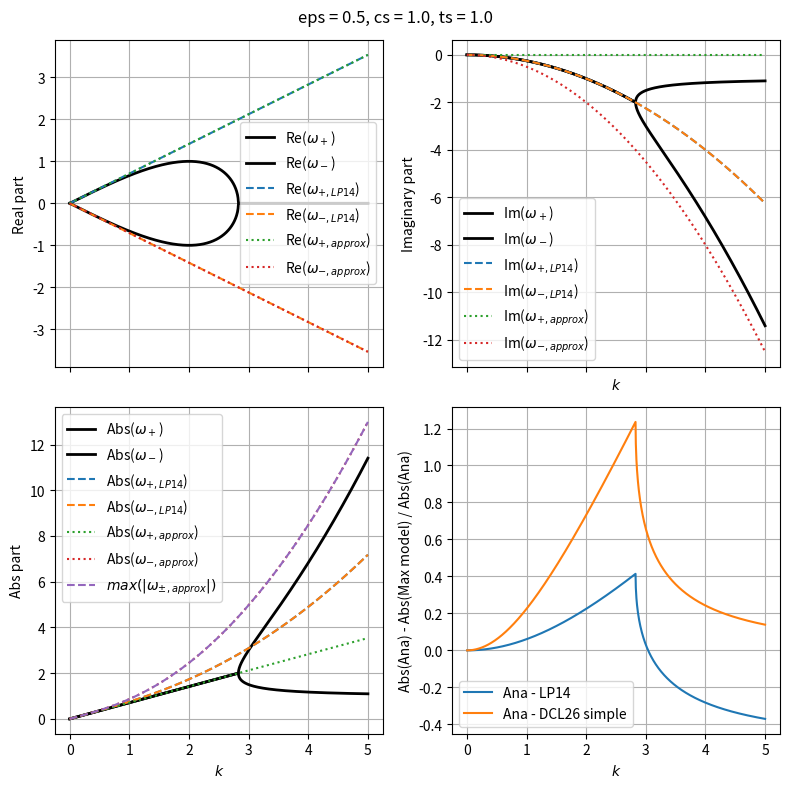
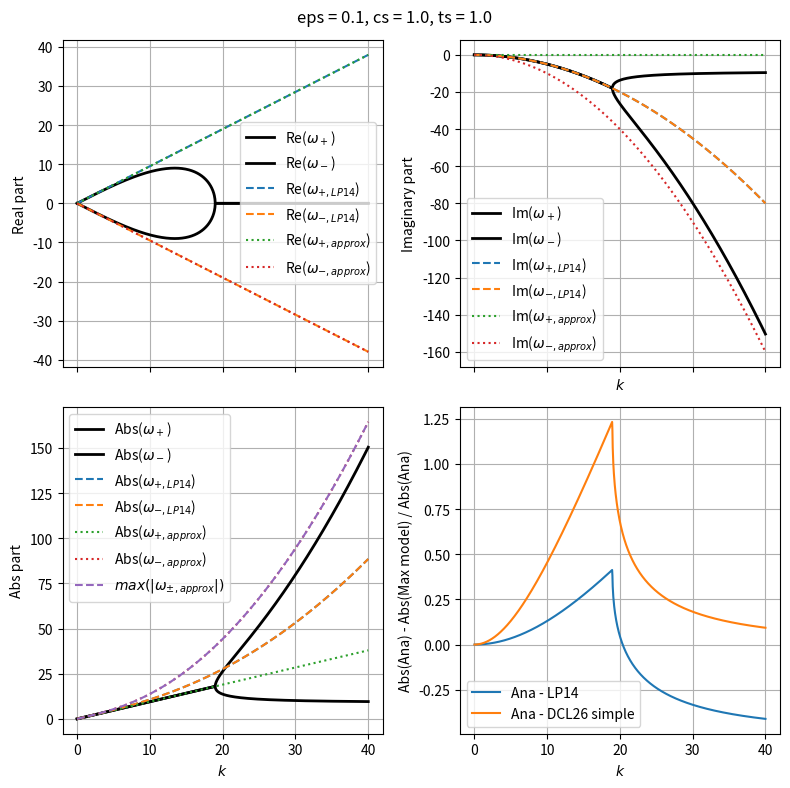

These figures' Python source, in order:
"""
Dustywave TVA dispersion relation
=======================================

This example shows how to derive the dustywave TVA dispersion relation using SymPy
"""

import sympy as sp
import numpy as np
import matplotlib.pyplot as plt

# %%
# Usefull symbols
omega = sp.symbols(r'\omega', complex=True)

k, cs, ts, eps = sp.symbols(
    r'k c_s t_s \epsilon',
    positive=True,
    real=True,
)

i = sp.I # imaginary unit

a = k*cs # s^-1
b = a**2 * ts*eps # s^-1


# %%
# The perturbation matrix is M = K(omega = 0)
# The eigenfrequencies are the roots of det(M + i omega I) = 0
K = sp.Matrix([
    [i*omega, 0, -i*a],
    [b*(1-eps), i*omega-b, 0],
    [-i*a*(1-eps), i*a, i*omega]
]) # s^-1


# %%
# Compute the determinant
det = sp.factor(K.det())
print(sp.latex(det))

# %%
# Let's remove the leading omega mode (omega = 0)
det /= (i * omega)
det = sp.simplify(det)
det = sp.collect(det, omega)
print(sp.latex(det))

# %%
# Find the roots of the dispersion relation
r1,r2 = sp.solve(sp.Eq(det, 0), omega)
print(sp.latex(r1))
print(sp.latex(r2))

print(r1)
print(r2)

# %%
# Function to plot the roots
def get_roots(_r1,_r2,k_list, eps_value, cs_value, ts_value):

    # Substitute all parameters
    r1_num = _r1.subs({
        cs: cs_value,
        ts: ts_value,
        eps: eps_value
    })

    r2_num = _r2.subs({
        cs: cs_value,
        ts: ts_value,
        eps: eps_value
    })

    r1_num_re = sp.re(r1_num)
    r1_num_im = sp.im(r1_num)
    r2_num_re = sp.re(r2_num)
    r2_num_im = sp.im(r2_num)

    # Lambdify only k remains
    r1_re_func = sp.lambdify(k, r1_num_re, modules="numpy")
    r1_im_func = sp.lambdify(k, r1_num_im, modules="numpy")
    r2_re_func = sp.lambdify(k, r2_num_re, modules="numpy")
    r2_im_func = sp.lambdify(k, r2_num_im, modules="numpy")

    # Evaluate
    r1_vals_re = r1_re_func(k_list)
    r1_vals_im = r1_im_func(k_list)
    r2_vals_re = r2_re_func(k_list)
    r2_vals_im = r2_im_func(k_list)

    def restore(lst):
        # if it is not a numpy array return a np.zeros_like(k_list)
        if not isinstance(lst, np.ndarray):
            return np.zeros_like(k_list)
        return lst

    r1_vals_re = restore(r1_vals_re)
    r1_vals_im = restore(r1_vals_im)
    r2_vals_re = restore(r2_vals_re)
    r2_vals_im = restore(r2_vals_im)
    
    return r1_vals_re, r1_vals_im, r2_vals_re, r2_vals_im

def get_roots_LP14(k_list, eps_value, cs_value, ts_value):
    _r1 = + cs * sp.sqrt(1-eps) * k - i * ts* k **2 * cs **2 * eps /2
    _r2 = - cs * sp.sqrt(1-eps) * k - i * ts* k **2 * cs **2 * eps /2

    return get_roots(_r1, _r2, k_list, eps_value, cs_value, ts_value)



def get_overroots_DCL26_simple(k_list, eps_value, cs_value, ts_value):
    _r1 = + cs * sp.sqrt(1-eps) * k +  i*k**2*cs**2 * eps*ts * (-1 +  1)/2
    _r2 = - cs * sp.sqrt(1-eps) * k +  i*k**2*cs**2 * eps*ts *(-1 -  1)/2

    return get_roots(_r1, _r2, k_list, eps_value, cs_value, ts_value)

def get_overroots_DCL26(k_list, eps_value, cs_value, ts_value):
    D = 4*(1-eps) - eps**2 * cs**2 * ts**2 * k**2

    sqrtD_real = sp.sqrt(sp.Max(D, 0))
    sqrtD_imag = sp.sqrt(sp.Max(-D, 0))

    _r1 = cs*k/2 * (
        +sqrtD_real
        + i*(sqrtD_imag - eps*cs*k*ts)
    )

    _r2 = cs*k/2 * (
        -sqrtD_real
        + i*(-sqrtD_imag - eps*cs*k*ts)
    )

    print(sp.latex(sp.Abs(_r1)))
    print(sp.latex(sp.Abs(_r2)))

    return get_roots(_r1, _r2, k_list, eps_value, cs_value, ts_value)

def plot_case(k_plot, eps_value, cs_value, ts_value):

    r1_vals_re, r1_vals_im, r2_vals_re, r2_vals_im = get_roots(r1,r2,k_plot, eps_value, cs_value, ts_value)

    r1_vals_re_LP14, r1_vals_im_LP14, r2_vals_re_LP14, r2_vals_im_LP14 = get_roots_LP14(k_plot, eps_value, cs_value, ts_value)

    r1_vals_re_DCL26_simple, r1_vals_im_DCL26_simple, r2_vals_re_DCL26_simple, r2_vals_im_DCL26_simple = get_overroots_DCL26_simple(k_plot, eps_value, cs_value, ts_value)
    r1_vals_re_DCL26, r1_vals_im_DCL26, r2_vals_re_DCL26, r2_vals_im_DCL26 = get_overroots_DCL26(k_plot, eps_value, cs_value, ts_value)


    # Create figure
    fig, axs = plt.subplots(2, 2, figsize=(8, 8), sharex=True)

    # Real parts
    axs[0,0].plot(k_plot, r1_vals_re,color="0",linewidth=2, label="Re($\omega_+$)")
    axs[0,0].plot(k_plot, r2_vals_re,color="0",linewidth=2, label="Re($\omega_-$)")
    axs[0,0].plot(k_plot, r1_vals_re_LP14,"--", label="Re($\omega_{+,LP14}$)")
    axs[0,0].plot(k_plot, r2_vals_re_LP14,"--", label="Re($\omega_{-,LP14}$)")
    axs[0,0].plot(k_plot, r1_vals_re_DCL26_simple,linestyle="dotted", label="Re($\omega_{+,approx}$)")
    axs[0,0].plot(k_plot, r2_vals_re_DCL26_simple,linestyle="dotted", label="Re($\omega_{-,approx}$)")
    #axs[0,0].plot(k_plot, r1_vals_re_DCL26,"--", label="Re($r_1$) DCL26")
    #axs[0,0].plot(k_plot, r2_vals_re_DCL26,"--", label="Re($r_2$) DCL26")
    axs[0,0].set_ylabel("Real part")
    axs[0,0].grid(True)
    axs[0,0].legend()

    # Imaginary parts
    axs[0,1].plot(k_plot, r1_vals_im,color="0",linewidth=2, label="Im($\omega_+$)")
    axs[0,1].plot(k_plot, r2_vals_im,color="0",linewidth=2, label="Im($\omega_-$)")
    axs[0,1].plot(k_plot, r1_vals_im_LP14,"--", label="Im($\omega_{+,LP14}$)")
    axs[0,1].plot(k_plot, r2_vals_im_LP14,"--", label="Im($\omega_{-,LP14}$)")
    axs[0,1].plot(k_plot, r1_vals_im_DCL26_simple,linestyle="dotted", label="Im($\omega_{+,approx}$)")
    axs[0,1].plot(k_plot, r2_vals_im_DCL26_simple,linestyle="dotted", label="Im($\omega_{-,approx}$)")
    #axs[0,1].plot(k_plot, r1_vals_im_DCL26,"--", label="Im($r_1$) DCL26")
    #axs[0,1].plot(k_plot, r2_vals_im_DCL26,"--", label="Im($r_2$) DCL26")
    axs[0,1].set_xlabel("$k$")
    axs[0,1].set_ylabel("Imaginary part")
    axs[0,1].grid(True)
    axs[0,1].legend()

    # Abs
    r1_vals_abs = np.sqrt(r1_vals_re**2 + r1_vals_im**2)
    r2_vals_abs = np.sqrt(r2_vals_re**2 + r2_vals_im**2)
    r1_vals_abs_LP14 = np.sqrt(r1_vals_re_LP14**2 + r1_vals_im_LP14**2)
    r2_vals_abs_LP14 = np.sqrt(r2_vals_re_LP14**2 + r2_vals_im_LP14**2)
    r1_vals_abs_DCL26_simple = np.sqrt(r1_vals_re_DCL26_simple**2 + r1_vals_im_DCL26_simple**2)
    r2_vals_abs_DCL26_simple = np.sqrt(r2_vals_re_DCL26_simple**2 + r2_vals_im_DCL26_simple**2)
    r1_vals_abs_DCL26 = np.sqrt(r1_vals_re_DCL26**2 + r1_vals_im_DCL26**2)
    r2_vals_abs_DCL26 = np.sqrt(r2_vals_re_DCL26**2 + r2_vals_im_DCL26**2)
    axs[1,0].plot(k_plot, r1_vals_abs,color="0",linewidth=2, label="Abs($\omega_+$)")
    axs[1,0].plot(k_plot, r2_vals_abs,color="0",linewidth=2, label="Abs($\omega_-$)")
    axs[1,0].plot(k_plot, r1_vals_abs_LP14,"--", label="Abs($\omega_{+,LP14}$)")
    axs[1,0].plot(k_plot, r2_vals_abs_LP14,"--", label="Abs($\omega_{-,LP14}$)")
    axs[1,0].plot(k_plot, r1_vals_abs_DCL26_simple,linestyle="dotted", label="Abs($\omega_{+,approx}$)")
    axs[1,0].plot(k_plot, r2_vals_abs_DCL26_simple,linestyle="dotted", label="Abs($\omega_{-,approx}$)")    
    
    def approx(_k,_cs,_ts,_eps):
        print(type(_k), type(_cs), type(_ts), type(_eps))
        return  _cs * _k * np.sqrt((1-_eps)  + (_k *_cs *_ts* _eps )**2)

    axs[1,0].plot(k_plot, approx(k_plot, cs_value, ts_value, eps_value), "--", label=r"$max(\vert \omega_{\pm,approx} \vert)$")

    #axs[1,0].plot(k_plot, r1_vals_abs_DCL26,"--", label="Abs($r_1$) DCL26")
    #axs[1,0].plot(k_plot, r2_vals_abs_DCL26,"--", label="Abs($r_2$) DCL26")
    axs[1,0].set_xlabel("$k$")
    axs[1,0].set_ylabel("Abs part")
    axs[1,0].grid(True)
    axs[1,0].legend()

    # delta with max
    r_max = np.maximum(r1_vals_abs,r2_vals_abs)
    r_max_LP14 = np.maximum(r1_vals_abs_LP14,r2_vals_abs_LP14)
    r_max_DCL26_simple = np.maximum(r1_vals_abs_DCL26_simple,r2_vals_abs_DCL26_simple)
    r_max_DCL26 = np.maximum(r1_vals_abs_DCL26,r2_vals_abs_DCL26)
    axs[1,1].plot(k_plot, (r_max_LP14 - r_max) / r_max, label="Ana - LP14")
    axs[1,1].plot(k_plot, (r_max_DCL26_simple - r_max) / r_max, label="Ana - DCL26 simple")
    #axs[1,1].plot(k_plot, (r_max_DCL26 - r_max) / r_max, label="Ana - DCL26")
    axs[1,1].set_xlabel("$k$")
    axs[1,1].set_ylabel("Abs(Ana) - Abs(Max model) / Abs(Ana)")
    axs[1,1].grid(True)
    axs[1,1].legend()

    plt.suptitle(f"eps = {eps_value}, cs = {cs_value}, ts = {ts_value}")

    plt.tight_layout()


# %%
# Plot the case eps = 0.5, cs = 1.0, ts = 1.0
k_plot = np.linspace(0, 5, 1000)
plot_case(k_plot, 0.5, 1.0, 1.0)
plt.show()


# %%
# Plot the case eps = 0.1, cs = 1.0, ts = 1.0
k_plot = np.linspace(0, 40, 1000)
plot_case(k_plot, 0.1, 1.0, 1.0)
plt.show()
